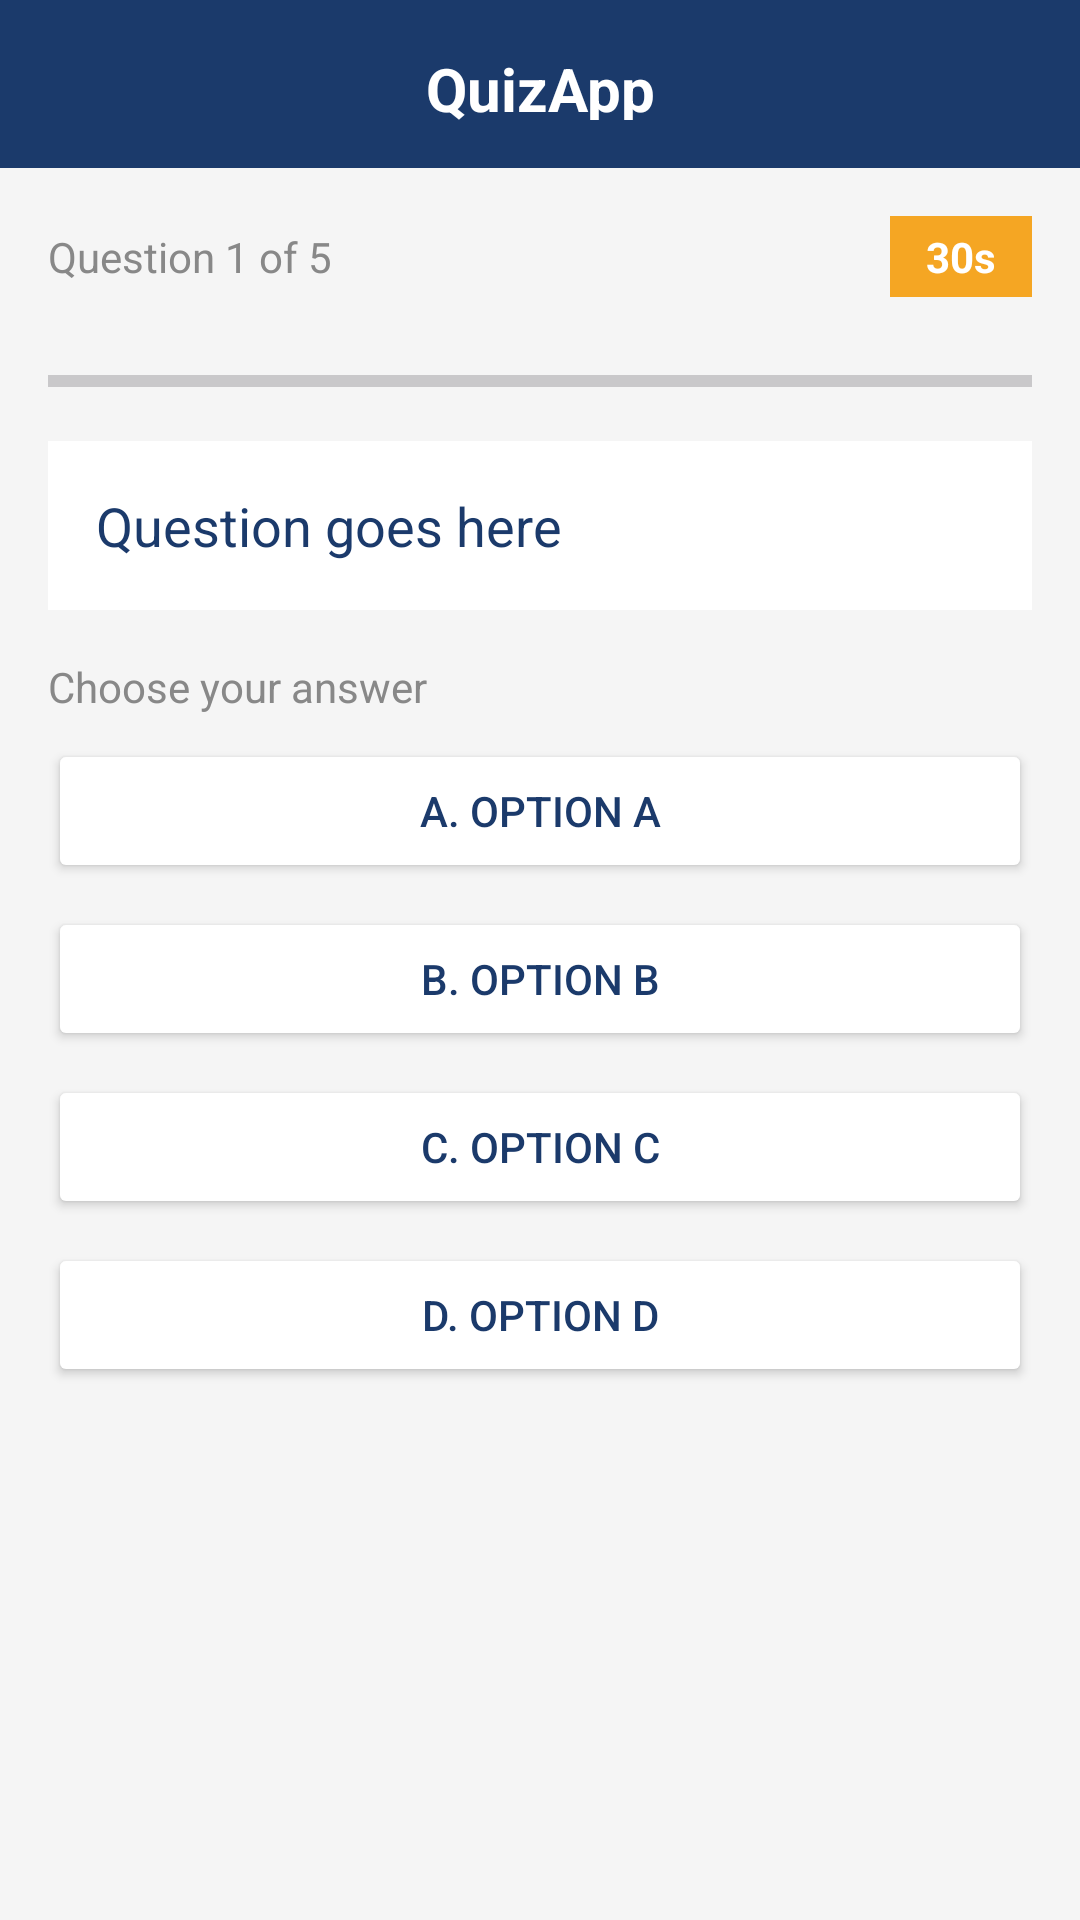

Write the Android layout XML for this screen, with the resource values it uses.
<!-- AndroidManifest.xml: application theme Theme.QuizApp -->
<!-- res/layout/activity_quiz.xml -->
<?xml version="1.0" encoding="utf-8"?>
<LinearLayout xmlns:android="http://schemas.android.com/apk/res/android"
    android:id="@+id/quizRoot"
    android:layout_width="match_parent"
    android:layout_height="match_parent"
    android:orientation="vertical"
    android:background="@color/backgroundColor">

    <LinearLayout
        android:id="@+id/quizHeader"
        android:layout_width="match_parent"
        android:layout_height="56dp"
        android:background="#1B3A6B"
        android:gravity="center_vertical"
        android:padding="16dp">

        <TextView
            android:layout_width="match_parent"
            android:layout_height="wrap_content"
            android:text="QuizApp"
            android:textSize="20sp"
            android:textStyle="bold"
            android:textColor="#FFFFFF"
            android:gravity="center"/>

    </LinearLayout>

    <LinearLayout
        android:layout_width="match_parent"
        android:layout_height="wrap_content"
        android:orientation="horizontal"
        android:padding="16dp"
        android:layout_marginBottom="8dp">

        <TextView
            android:id="@+id/tvQuestionNumber"
            android:layout_width="0dp"
            android:layout_height="wrap_content"
            android:layout_weight="1"
            android:text="Question 1 of 5"
            android:textSize="14sp"
            android:textColor="@color/secondaryTextColor"/>

        <TextView
            android:id="@+id/tvTimer"
            android:layout_width="wrap_content"
            android:layout_height="wrap_content"
            android:text="30s"
            android:textSize="14sp"
            android:textStyle="bold"
            android:textColor="#FFFFFF"
            android:background="#F5A623"
            android:paddingStart="12dp"
            android:paddingEnd="12dp"
            android:paddingTop="4dp"
            android:paddingBottom="4dp"/>

    </LinearLayout>
    <ProgressBar
        android:id="@+id/progressBar"
        style="?android:attr/progressBarStyleHorizontal"
        android:layout_width="match_parent"
        android:layout_height="8dp"
        android:layout_marginStart="16dp"
        android:layout_marginEnd="16dp"
        android:layout_marginBottom="16dp"
        android:max="100"
        android:progress="0"
        android:progressTint="#1B3A6B"/>

    <TextView
        android:id="@+id/tvQuestion"
        android:layout_width="match_parent"
        android:layout_height="wrap_content"
        android:text="Question goes here"
        android:textSize="18sp"
        android:textColor="@color/primaryTextColor"
        android:background="@color/cardBackgroundColor"
        android:padding="16dp"
        android:layout_marginStart="16dp"
        android:layout_marginEnd="16dp"
        android:layout_marginBottom="16dp"
        android:lineSpacingMultiplier="1.4"/>

    <TextView
        android:layout_width="match_parent"
        android:layout_height="wrap_content"
        android:text="Choose your answer"
        android:textSize="14sp"
        android:textColor="@color/secondaryTextColor"
        android:layout_marginStart="16dp"
        android:layout_marginBottom="8dp"/>

    <Button
        android:id="@+id/btnOptionA"
        android:layout_width="match_parent"
        android:layout_height="wrap_content"
        android:text="A. Option A"
        android:backgroundTint="@color/cardBackgroundColor"
        android:textColor="@color/primaryTextColor"
        android:layout_marginStart="16dp"
        android:layout_marginEnd="16dp"
        android:layout_marginBottom="8dp"/>

    <Button
        android:id="@+id/btnOptionB"
        android:layout_width="match_parent"
        android:layout_height="wrap_content"
        android:text="B. Option B"
        android:backgroundTint="@color/cardBackgroundColor"
        android:textColor="@color/primaryTextColor"
        android:layout_marginStart="16dp"
        android:layout_marginEnd="16dp"
        android:layout_marginBottom="8dp"/>

    <Button
        android:id="@+id/btnOptionC"
        android:layout_width="match_parent"
        android:layout_height="wrap_content"
        android:text="C. Option C"
        android:backgroundTint="@color/cardBackgroundColor"
        android:textColor="@color/primaryTextColor"
        android:layout_marginStart="16dp"
        android:layout_marginEnd="16dp"
        android:layout_marginBottom="8dp"/>

    <Button
        android:id="@+id/btnOptionD"
        android:layout_width="match_parent"
        android:layout_height="wrap_content"
        android:text="D. Option D"
        android:backgroundTint="@color/cardBackgroundColor"
        android:textColor="@color/primaryTextColor"
        android:layout_marginStart="16dp"
        android:layout_marginEnd="16dp"
        android:layout_marginBottom="8dp"/>

</LinearLayout>
<!-- resources referenced by this layout -->
<resources>
  <color name="backgroundColor">#F5F5F5</color>
  <color name="cardBackgroundColor">#FFFFFF</color>
  <color name="primaryTextColor">#1B3A6B</color>
  <color name="secondaryTextColor">#888888</color>
  <style name="Theme.QuizApp" parent="Base.Theme.QuizApp" />
  <style name="Base.Theme.QuizApp" parent="Theme.Material3.DayNight.NoActionBar">
          <item name="android:windowBackground">@color/backgroundColor</item>
      </style>
</resources>
